124-way image classification set "studio_data" from GitHub (React-Developer751/temp); label vocabulary: AC repair, accounting finance, agriculture farm, animal welfare, architect, astrology, ayurveda, bakery, banquet hall, bar lounge, barber, bike garage, bike showroom, bookstore, bridal makeup, cafe, car rental, car repair, car showroom, car wash, carpentry, catering, chai stall, chinese restaurant, cleaning, clinic doctor, cloud kitchen, coaching tuition, construction, consulting, counselling, coworking, dental, design studio, diagnostic lab, digital agency, DJ sound, driving school, drone photography, ecommerce, electrician, event party, eye clinic, farm stay, fashion boutique, fast food, florist, funeral services, furniture, gaming zone, gift shop, grocery, gym, hotel, ice cream, indian thali, insurance, interior design, jewellery, juice bar, kurti store, landscape, laundry, law firm, loan finance, logistics, mehendi, mobile app, mobile repair, mobile store, movers, music academy, NGO, none, notary documents, nutritionist, optical, painting, pest control, pet clinic, pet shop, PG hostel, pharmacy, photography, physio, play school, plumbing, pottery, printing, real estate, recruitment, restaurant, italian restaurant, robotics lab, SaaS, salon, saree boutique, school, scrap recycling, security, shoe store, skin clinic, solar energy, south indian, spa, sports academy, street food, sushi, sweet shop, tailor, tattoo, taxi, temple, tent house, tiffin service, toy store, travel agency, tyres, video editing, visa, water purifier, wedding, welding, yoga.

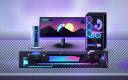
Label: gaming zone

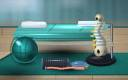
Label: physio

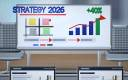
Label: consulting

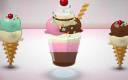
Label: ice cream

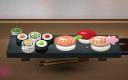
Label: sushi

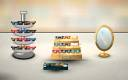
Label: optical
